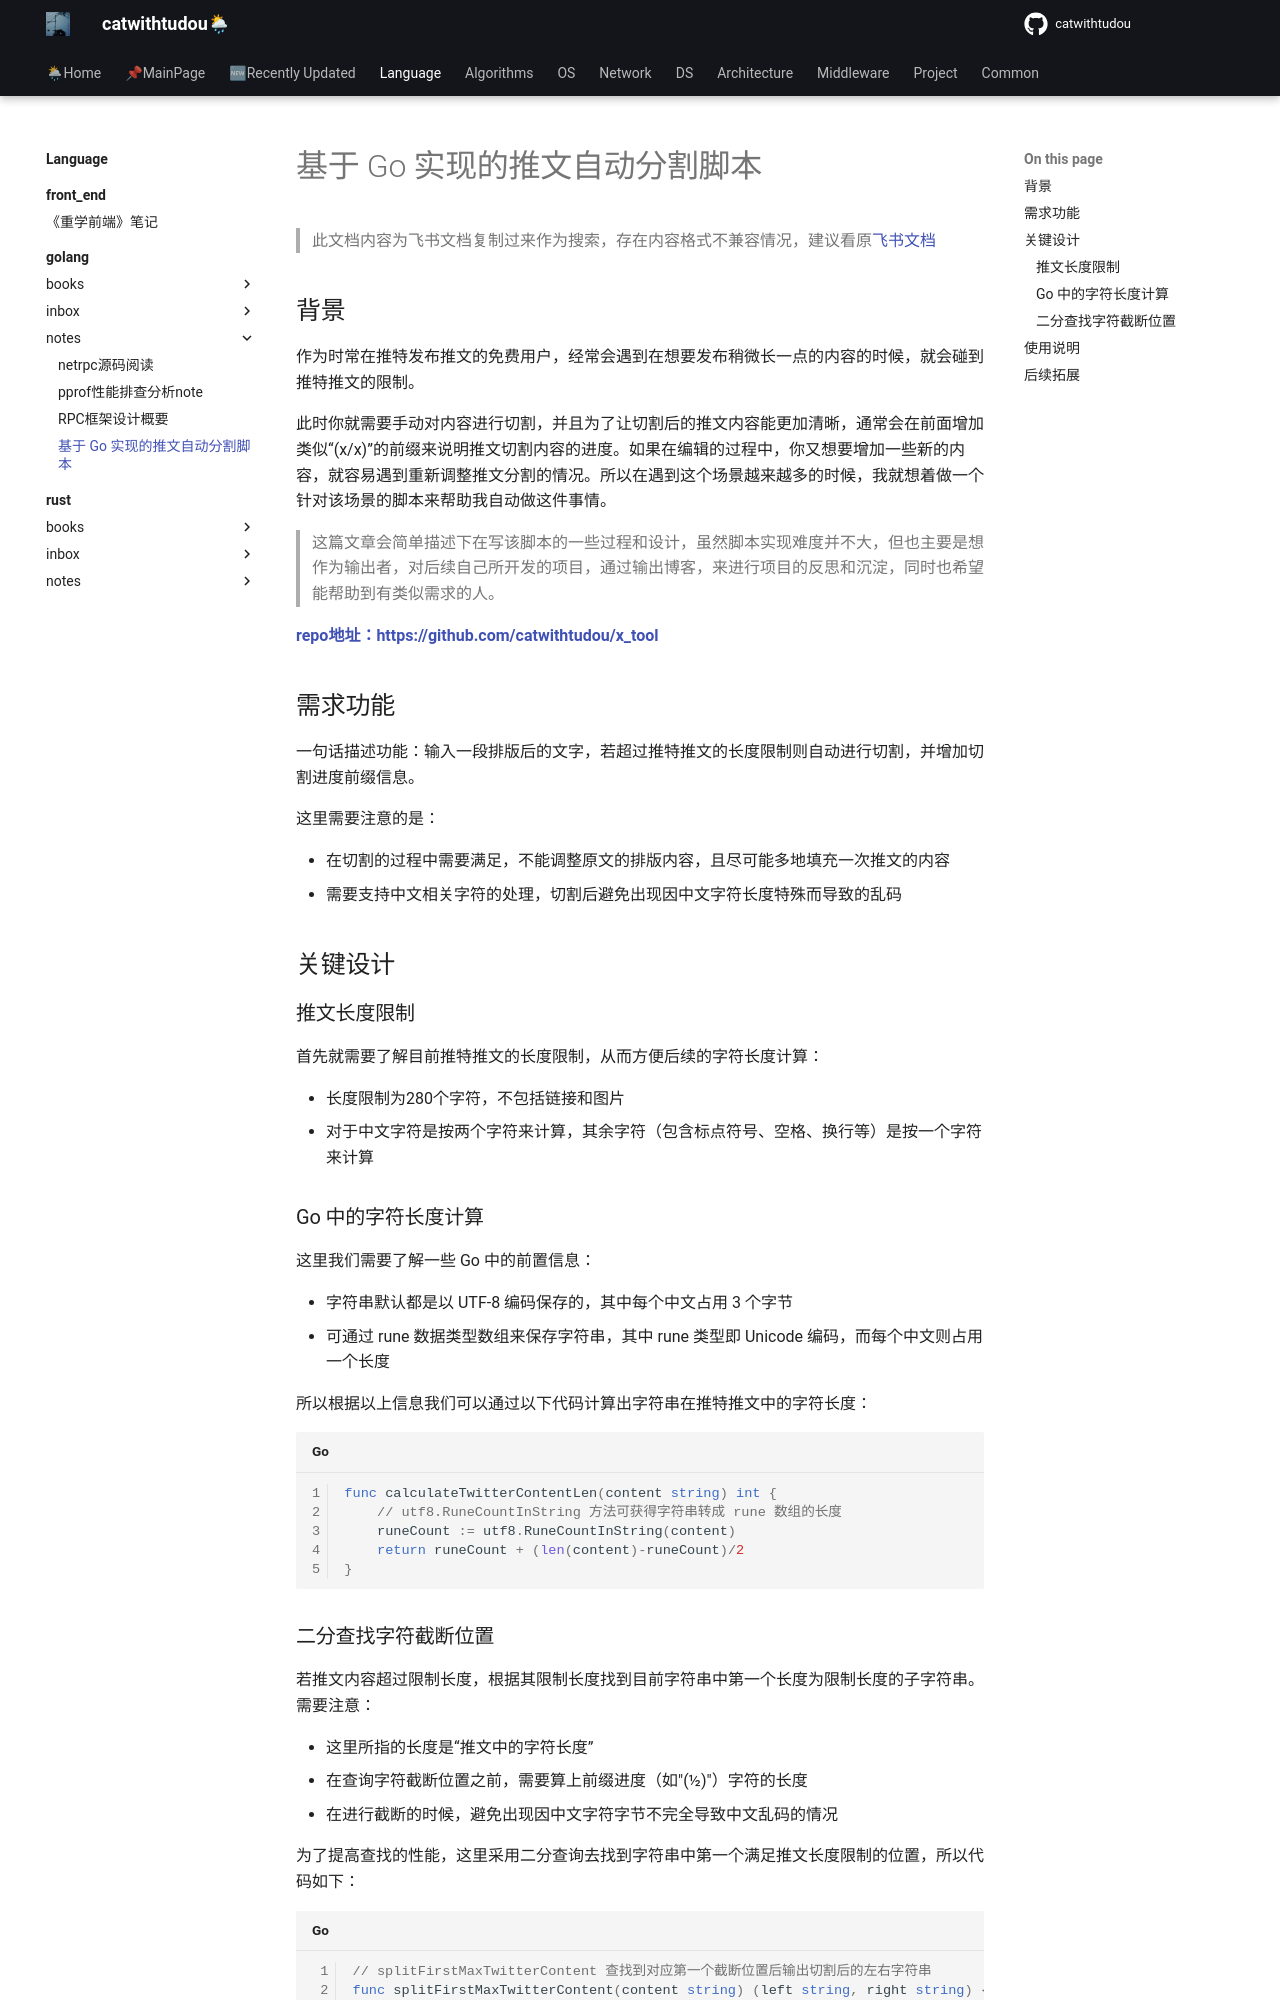

repository: catwithtudou/new_blog · page: language/golang/notes/20240124_基于_go_实现的推文自动分割脚本/index.html · generator: mkdocs

# 基于 Go 实现的推文自动分割脚本

> 此文档内容为飞书文档复制过来作为搜索，存在内容格式不兼容情况，建议看原[飞书文档](https://jih9axn4gg.feishu.cn/wiki/QjmDwJ87QiGgNDkWoxzcaYTZnAb?from=from_copylink)


## 背景

作为时常在推特发布推文的免费用户，经常会遇到在想要发布稍微长一点的内容的时候，就会碰到推特推文的限制。

此时你就需要手动对内容进行切割，并且为了让切割后的推文内容能更加清晰，通常会在前面增加类似“(x/x)”的前缀来说明推文切割内容的进度。如果在编辑的过程中，你又想要增加一些新的内容，就容易遇到重新调整推文分割的情况。所以在遇到这个场景越来越多的时候，我就想着做一个针对该场景的脚本来帮助我自动做这件事情。

> 这篇文章会简单描述下在写该脚本的一些过程和设计，虽然脚本实现难度并不大，但也主要是想作为输出者，对后续自己所开发的项目，通过输出博客，来进行项目的反思和沉淀，同时也希望能帮助到有类似需求的人。

**[repo地址：https://github.com/catwithtudou/x_tool](https://github.com/catwithtudou/x_tool)**

## 需求功能

一句话描述功能：输入一段排版后的文字，若超过推特推文的长度限制则自动进行切割，并增加切割进度前缀信息。

这里需要注意的是：

- 在切割的过程中需要满足，不能调整原文的排版内容，且尽可能多地填充一次推文的内容
- 需要支持中文相关字符的处理，切割后避免出现因中文字符长度特殊而导致的乱码

## 关键设计

### 推文长度限制

首先就需要了解目前推特推文的长度限制，从而方便后续的字符长度计算：

- 长度限制为280个字符，不包括链接和图片
- 对于中文字符是按两个字符来计算，其余字符（包含标点符号、空格、换行等）是按一个字符来计算

### Go 中的字符长度计算

这里我们需要了解一些 Go 中的前置信息：

- 字符串默认都是以 UTF-8 编码保存的，其中每个中文占用 3 个字节
- 可通过 rune 数据类型数组来保存字符串，其中 rune 类型即 Unicode 编码，而每个中文则占用一个长度

所以根据以上信息我们可以通过以下代码计算出字符串在推特推文中的字符长度：

```Go
func calculateTwitterContentLen(content string) int {
    // utf8.RuneCountInString 方法可获得字符串转成 rune 数组的长度
    runeCount := utf8.RuneCountInString(content)    
    return runeCount + (len(content)-runeCount)/2
}
```
